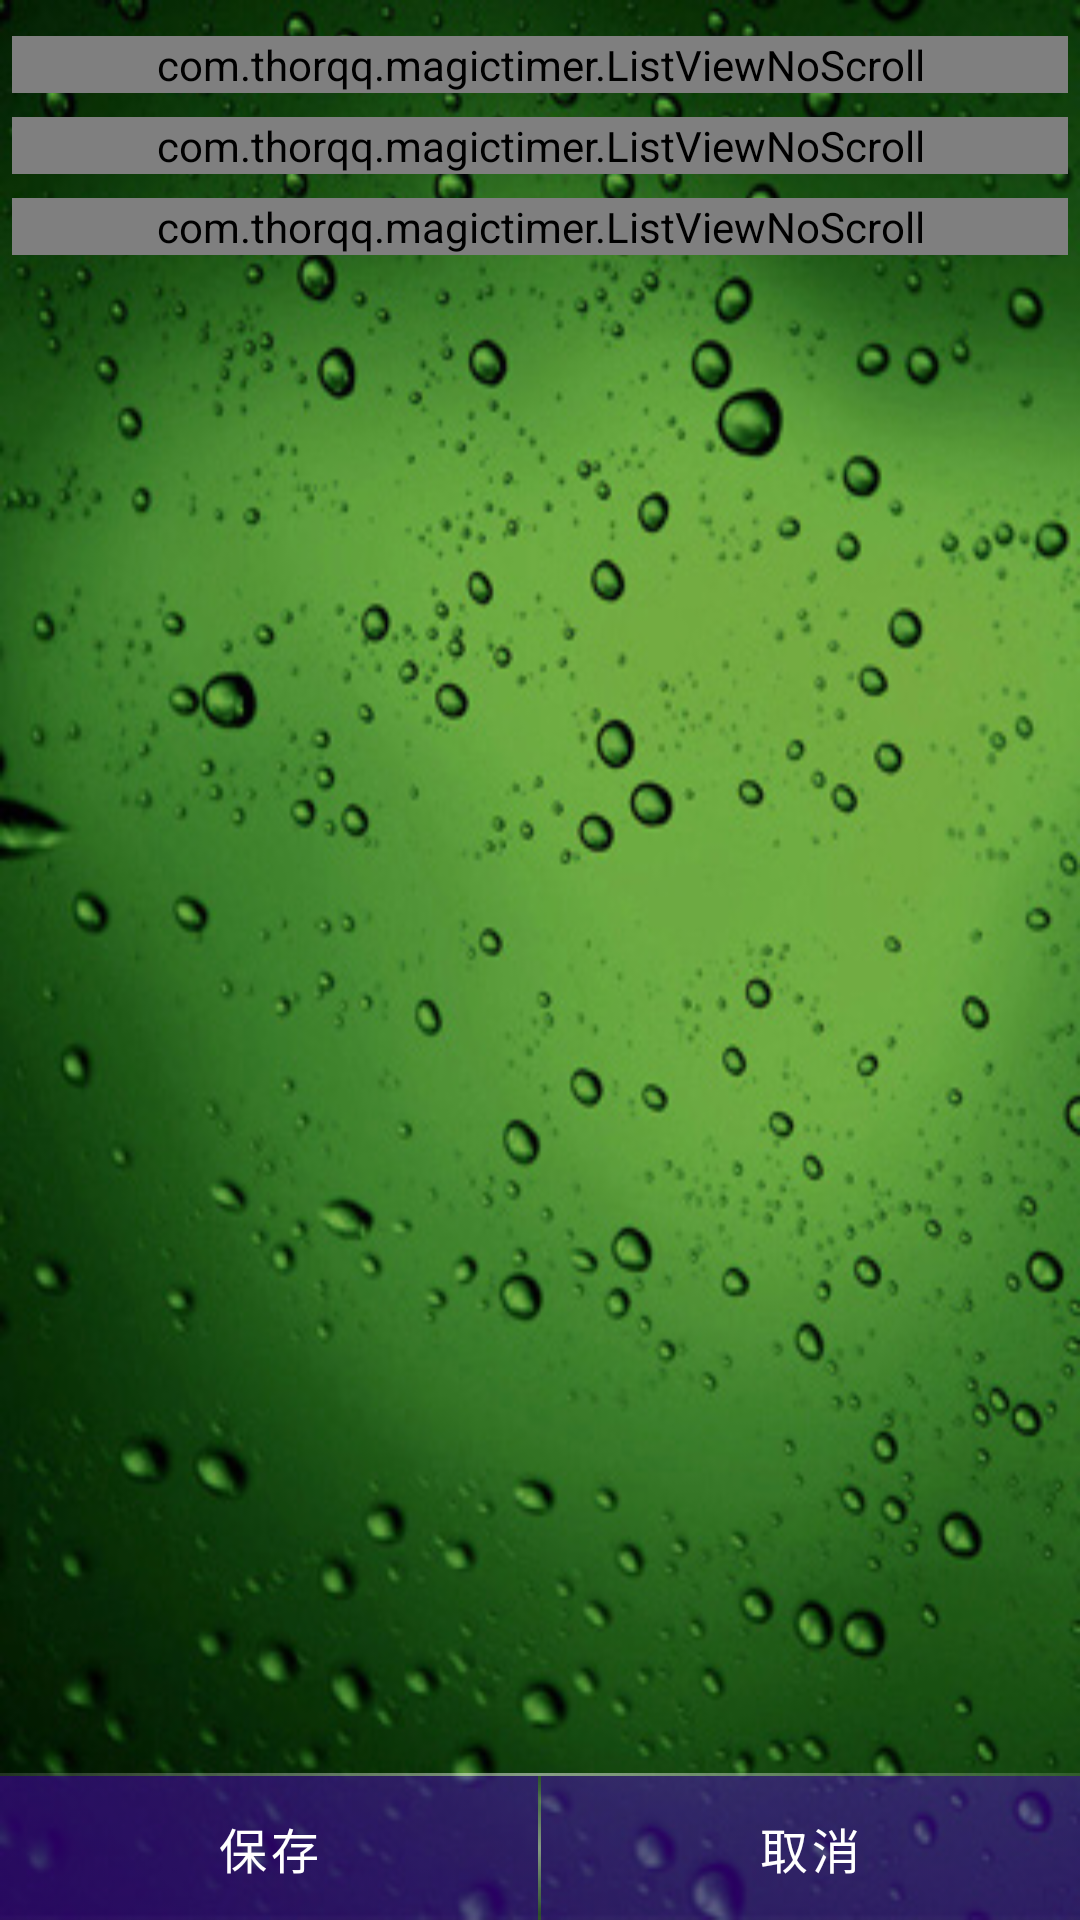

Here is an Android app screen rendered from its layout file. Give the layout XML and the strings, colors and styles it references.
<!-- AndroidManifest.xml: fallback theme Theme.MaterialComponents.DayNight.NoActionBar -->
<!-- res/layout/timer_setting.xml -->
<?xml version="1.0" encoding="utf-8"?>

<RelativeLayout xmlns:android="http://schemas.android.com/apk/res/android"
    android:layout_width="fill_parent"
    android:layout_height="fill_parent"
    android:paddingTop="4.0dip" 
    android:background="@drawable/main_bg"
    android:orientation="vertical" >

    <ScrollView
        android:id="@+id/scrollViewTimerSetting"
        android:layout_width="fill_parent"
        android:layout_height="wrap_content"
        android:layout_above="@+id/linearLayoutBottom"
        android:layout_alignParentTop="true"
        android:scrollbars="vertical" >

        <LinearLayout
            android:id="@+id/LinearLayoutTimerSetting"
            android:layout_width="fill_parent"
            android:layout_height="wrap_content"
			android:paddingLeft="4.0dip"
			android:paddingRight="4.0dip"
            android:orientation="vertical" >
            
            <com.thorqq.magictimer.ListViewNoScroll
                android:id="@+id/ListViewNoScrollTimeDef"
                android:orientation="vertical" 
                android:layout_marginTop="8.0dip"
                android:layout_width="fill_parent"
                android:layout_height="wrap_content" >
            </com.thorqq.magictimer.ListViewNoScroll>
            
            <com.thorqq.magictimer.ListViewNoScroll
                android:id="@+id/ListViewNoScrollLoopPolicy"
                android:orientation="vertical" 
                android:layout_marginTop="8.0dip"
                android:layout_width="fill_parent"
                android:layout_height="wrap_content" >
            </com.thorqq.magictimer.ListViewNoScroll>

            <com.thorqq.magictimer.ListViewNoScroll
                android:id="@+id/ListViewNoScrollAction"
                android:orientation="vertical" 
                android:layout_marginTop="8.0dip"
                android:layout_width="fill_parent"
                android:layout_height="wrap_content" >
            </com.thorqq.magictimer.ListViewNoScroll>
                
        </LinearLayout>
    </ScrollView>

    <LinearLayout
        android:id="@+id/linearLayoutBottom"
        android:layout_width="fill_parent"
        android:layout_height="wrap_content"
        android:orientation="vertical"
        android:layout_alignParentBottom="true" >
        
	    <LinearLayout
	        android:id="@+id/linearLayoutMiddle"
	        android:layout_width="fill_parent"
	        android:layout_height="1.0dip"
	        android:background="@drawable/gradient_shape_hor"/>
	
	    <LinearLayout
	        android:id="@+id/linearLayoutBottomButton"
	        android:layout_width="fill_parent"
	        android:layout_height="wrap_content">
	
	        <Button
	            android:id="@+id/btnSave"
	            android:layout_width="wrap_content"
	            android:layout_height="wrap_content"
	            android:layout_weight="1"
		        android:background="@drawable/btn_ok_cancel_selector"
		        android:textColor="@android:color/white"
		        android:textSize="16.0sp"
	            android:text="保存" />
	
		    <LinearLayout
		        android:layout_width="1.0dip"
		        android:layout_height="fill_parent"
		        android:background="@drawable/gradient_shape_ver"/>
	
	        <Button
	            android:id="@+id/btnCancel"
	            android:layout_width="wrap_content"
	            android:layout_height="wrap_content"
	            android:layout_weight="1"
		        android:background="@drawable/btn_ok_cancel_selector"
		        android:textColor="@android:color/white"
		        android:textSize="16.0sp"
	            android:text="取消" />
	    </LinearLayout>
	</LinearLayout>
</RelativeLayout>
<!-- resources referenced by this layout -->
<resources>
  <!-- drawable btn_ok_cancel_selector (drawable) -->
  <?xml version="1.0" encoding="utf-8"?>
  
  
  <selector xmlns:android="http://schemas.android.com/apk/res/android">
      <item android:state_pressed="true"  android:drawable="@drawable/list_item_bg_pressed" />
      <item android:state_focused="true"  android:drawable="@drawable/list_item_bg_pressed" /> 
      <item android:drawable="@drawable/btn_ok_cancel_bg" />
  </selector>
  <!-- drawable gradient_shape_hor (drawable) -->
  <?xml version="1.0" encoding="UTF-8"?>
  
  <shape android:shape="rectangle"
    xmlns:android="http://schemas.android.com/apk/res/android">
      <gradient android:startColor="#20ffffff" android:endColor="#20ffffff" android:angle="0.0" android:centerColor="#80ffffff" />
  </shape>
  <!-- drawable gradient_shape_ver (drawable) -->
  <?xml version="1.0" encoding="UTF-8"?>
  
  <shape android:shape="rectangle"
    xmlns:android="http://schemas.android.com/apk/res/android">
      <gradient android:startColor="#20ffffff" android:endColor="#20ffffff" android:angle="270.0" android:centerColor="#80ffffff" />
  </shape>
  <!-- drawable main_bg: jpg bitmap (drawable-hdpi, 62629 bytes) -->
  <!-- drawable list_item_bg_pressed: png bitmap (drawable-hdpi, 2372 bytes) -->
  <!-- drawable btn_ok_cancel_bg: png bitmap (drawable-hdpi, 181 bytes) -->
</resources>
